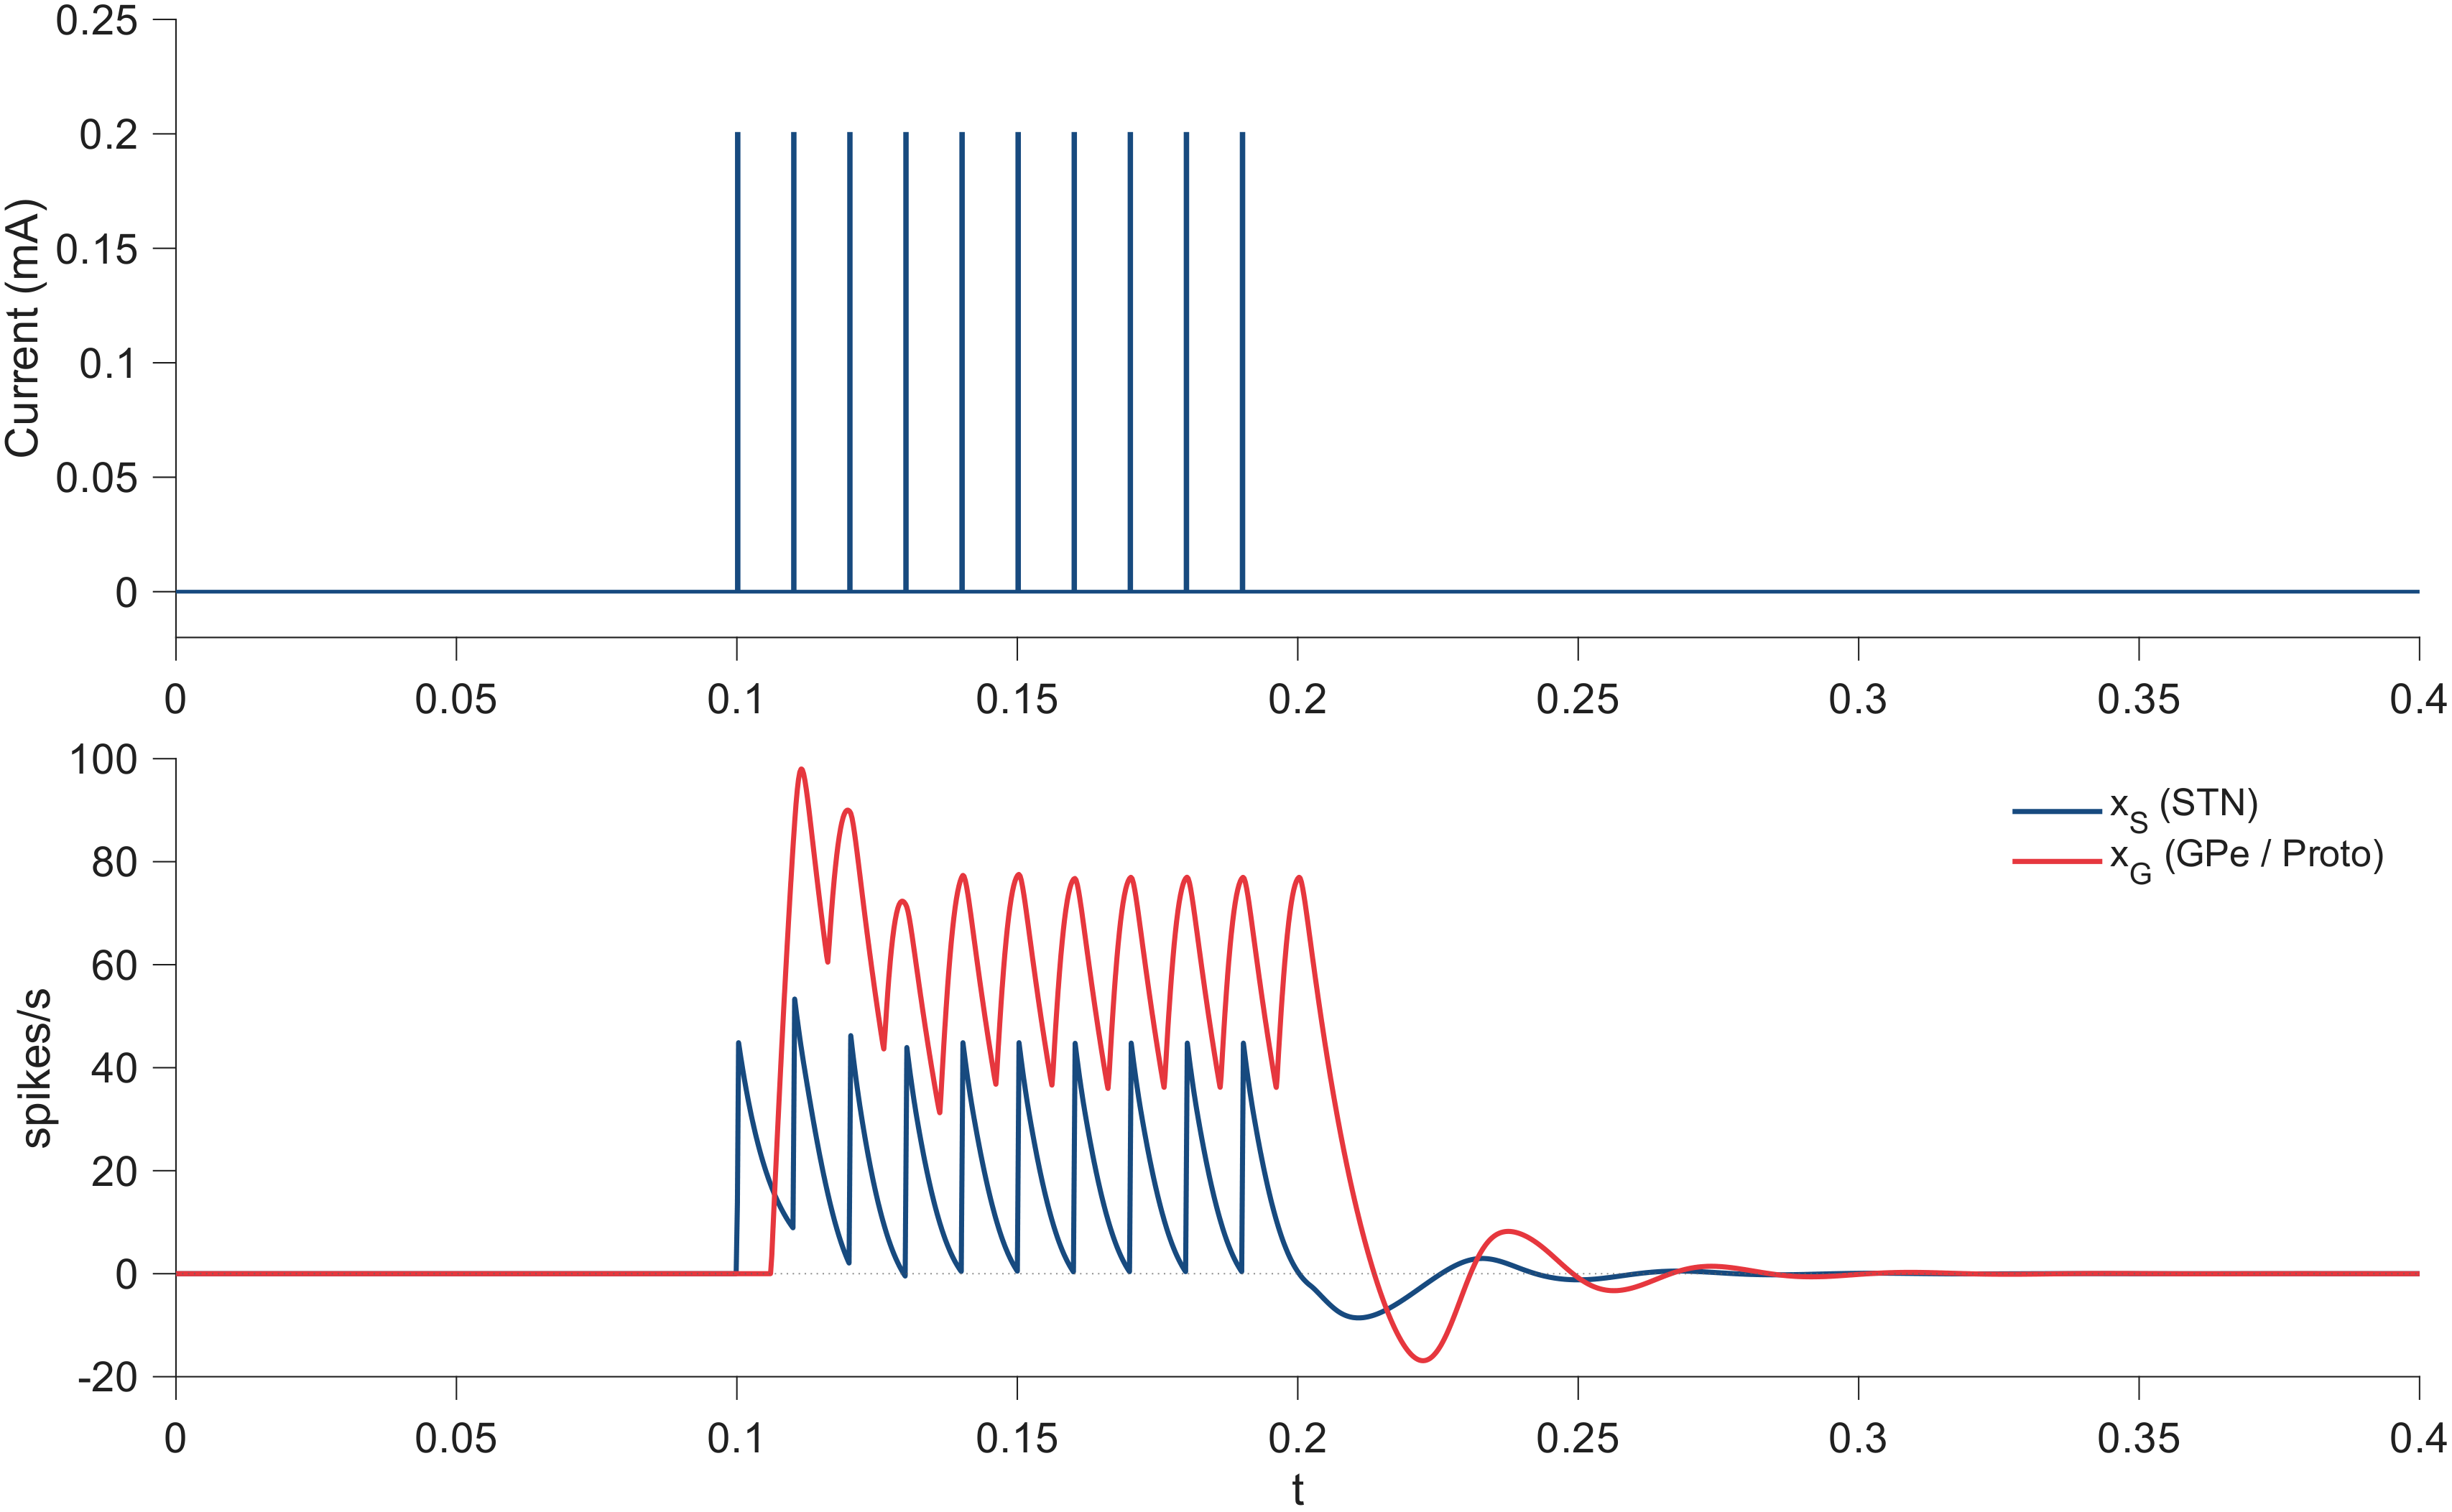

The file beside this chart, header and first rows:
t_s, current_mA, STN_spikes_per_s, GPe_spikes_per_s, xS_spikes_per_s, xG_spikes_per_s
0, 0, 18.15, 53.69, 0, 0
1e-05, 0, 18.15, 53.69, 0, 0
2e-05, 0, 18.15, 53.69, 0, 0
3e-05, 0, 18.15, 53.69, 0, 0
4e-05, 0, 18.15, 53.69, 0, 0
5e-05, 0, 18.15, 53.69, 0, 0
6e-05, 0, 18.15, 53.69, 0, 0
7e-05, 0, 18.15, 53.69, 0, 0
8e-05, 0, 18.15, 53.69, 0, 0
9e-05, 0, 18.15, 53.69, 0, 0
0.0001, 0, 18.15, 53.69, 0, 0
0.00011, 0, 18.15, 53.69, 0, 0
0.00012, 0, 18.15, 53.69, 0, 0
0.00013, 0, 18.15, 53.69, 0, 0
0.00014, 0, 18.15, 53.69, 0, 0
0.00015, 0, 18.15, 53.69, 0, 0
0.00016, 0, 18.15, 53.69, 0, 0
0.00017, 0, 18.15, 53.69, 0, 0
0.00018, 0, 18.15, 53.69, 0, 0
0.00019, 0, 18.15, 53.69, 0, 0
0.0002, 0, 18.15, 53.69, 0, 0
0.00021, 0, 18.15, 53.69, 0, 0
0.00022, 0, 18.15, 53.69, 0, 0
0.00023, 0, 18.15, 53.69, 0, 0
0.00024, 0, 18.15, 53.69, 0, 0
0.00025, 0, 18.15, 53.69, 0, 0
0.00026, 0, 18.15, 53.69, 0, 0
0.00027, 0, 18.15, 53.69, 0, 0
0.00028, 0, 18.15, 53.69, 0, 0
0.00029, 0, 18.15, 53.69, 0, 0
0.0003, 0, 18.15, 53.69, 0, 0
0.00031, 0, 18.15, 53.69, 0, 0
0.00032, 0, 18.15, 53.69, 0, 0
0.00033, 0, 18.15, 53.69, 0, 0
0.00034, 0, 18.15, 53.69, 0, 0
0.00035, 0, 18.15, 53.69, 0, 0
0.00036, 0, 18.15, 53.69, 0, 0
0.00037, 0, 18.15, 53.69, 0, 0
0.00038, 0, 18.15, 53.69, 0, 0
0.00039, 0, 18.15, 53.69, 0, 0
0.0004, 0, 18.15, 53.69, 0, 0
0.00041, 0, 18.15, 53.69, 0, 0
0.00042, 0, 18.15, 53.69, 0, 0
0.00043, 0, 18.15, 53.69, 0, 0
0.00044, 0, 18.15, 53.69, 0, 0
0.00045, 0, 18.15, 53.69, 0, 0
0.00046, 0, 18.15, 53.69, 0, 0
0.00047, 0, 18.15, 53.69, 0, 0
0.00048, 0, 18.15, 53.69, 0, 0
0.00049, 0, 18.15, 53.69, 0, 0
0.0005, 0, 18.15, 53.69, 0, 0
0.00051, 0, 18.15, 53.69, 0, 0
0.00052, 0, 18.15, 53.69, 0, 0
0.00053, 0, 18.15, 53.69, 0, 0
0.00054, 0, 18.15, 53.69, 0, 0
0.00055, 0, 18.15, 53.69, 0, 0
0.00056, 0, 18.15, 53.69, 0, 0
0.00057, 0, 18.15, 53.69, 0, 0
0.00058, 0, 18.15, 53.69, 0, 0
0.00059, 0, 18.15, 53.69, 0, 0
... 39,941 more rows
